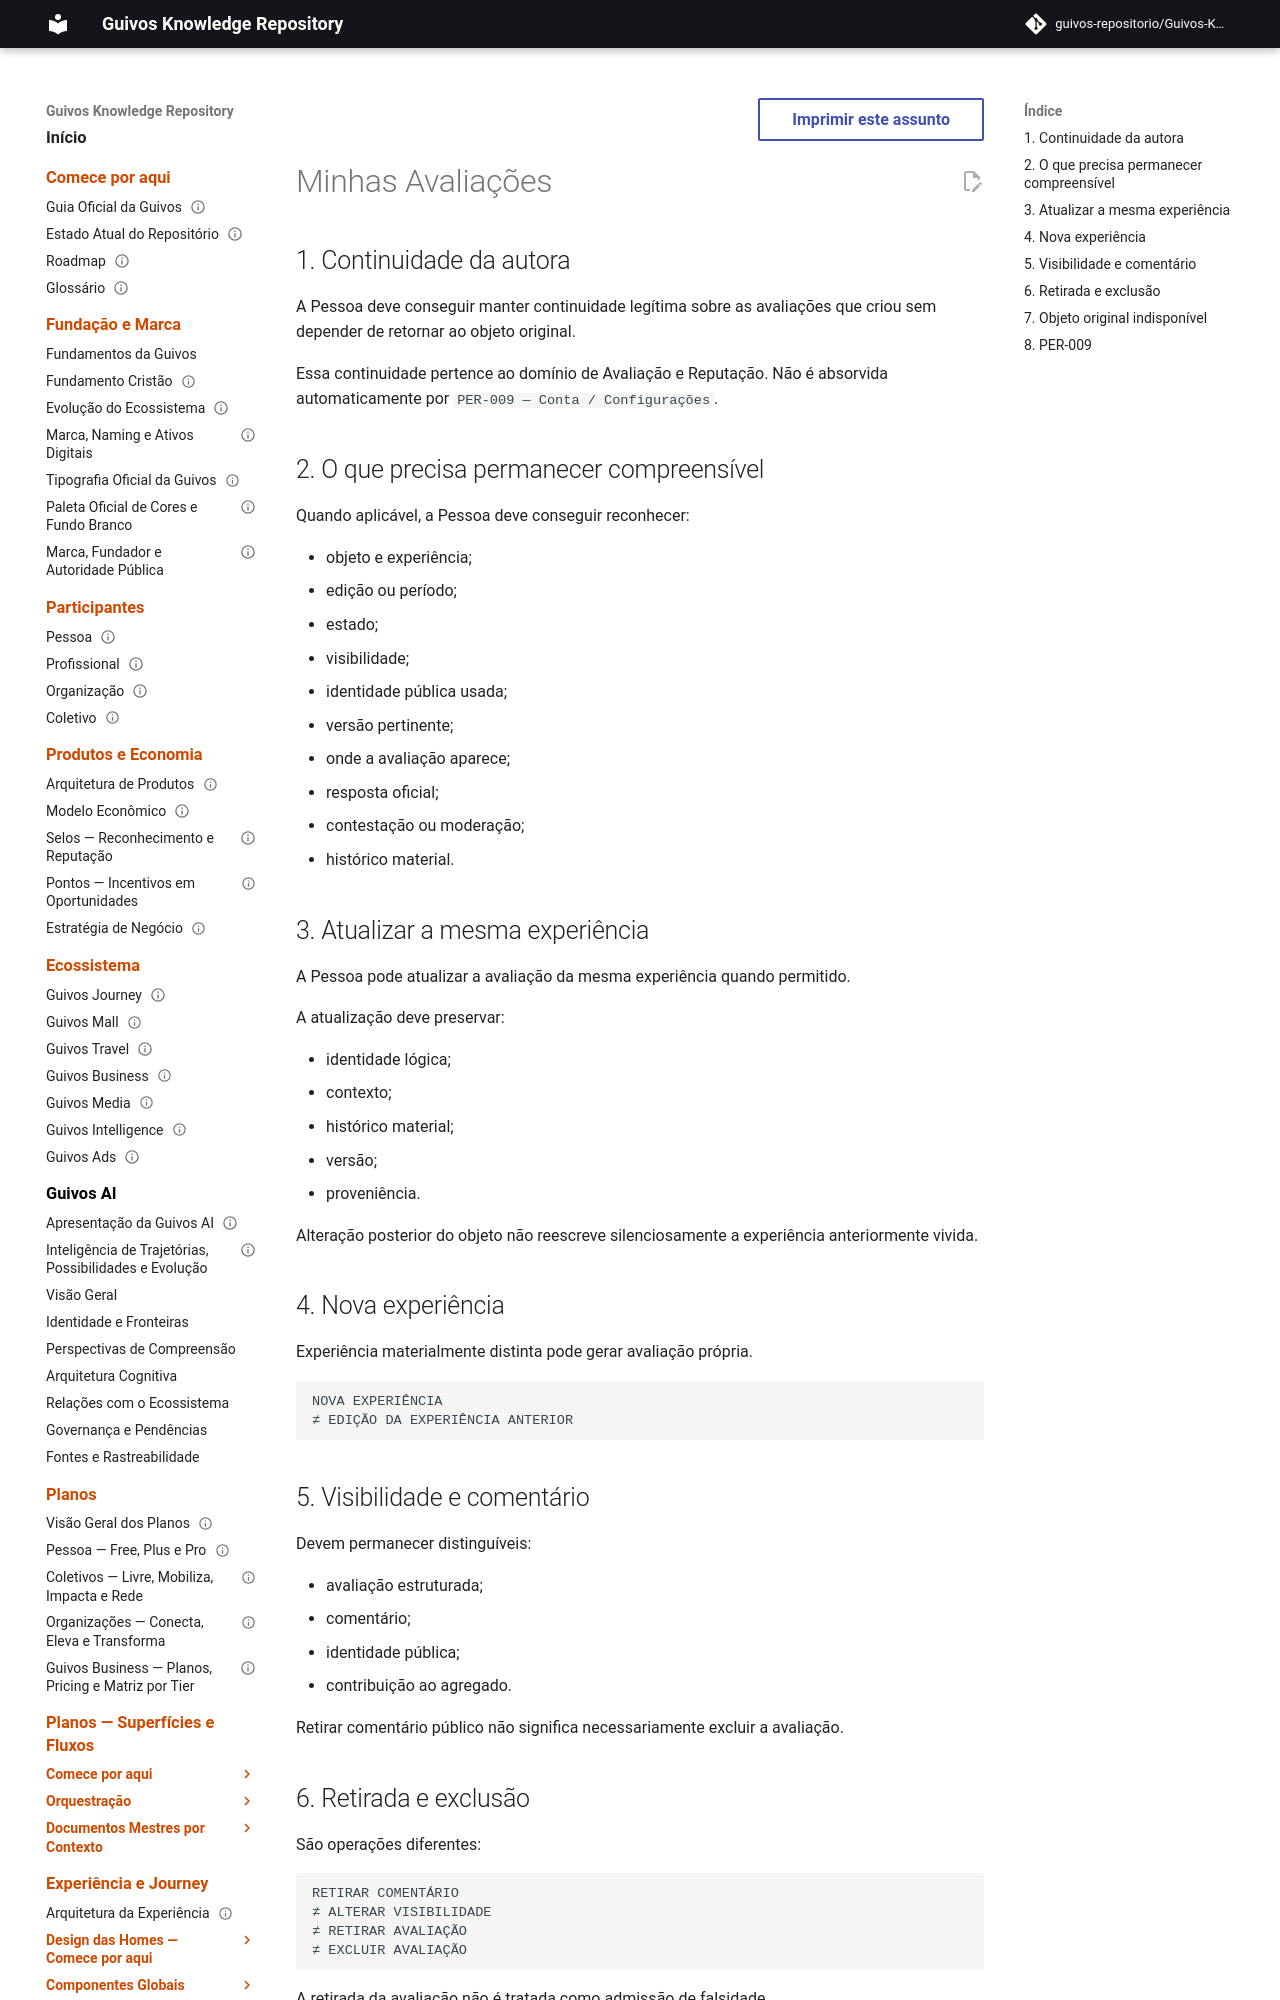

repository: guivos-repositorio/Guivos-Knowledge-Repository · page: experience-architecture/person-journey/evaluation-reputation/my-evaluations/index.html · generator: mkdocs

---
id: GKR-UX-EVALUATION-REPUTATION-CONTINUITY-001
title: Minhas Avaliações
status: active
version: 1.0.0
owner: Arquitetura da Experiência da Guivos
last_updated: 2026-10-03
normative: false
depends_on:
  - GKR-UX-EVALUATION-REPUTATION-AUTHORITY-001
---

# Minhas Avaliações

## 1. Continuidade da autora

A Pessoa deve conseguir manter continuidade legítima sobre as avaliações que criou sem depender de retornar ao objeto original.

Essa continuidade pertence ao domínio de Avaliação e Reputação. Não é absorvida automaticamente por `PER-009 — Conta / Configurações`.

## 2. O que precisa permanecer compreensível

Quando aplicável, a Pessoa deve conseguir reconhecer:

- objeto e experiência;
- edição ou período;
- estado;
- visibilidade;
- identidade pública usada;
- versão pertinente;
- onde a avaliação aparece;
- resposta oficial;
- contestação ou moderação;
- histórico material.
